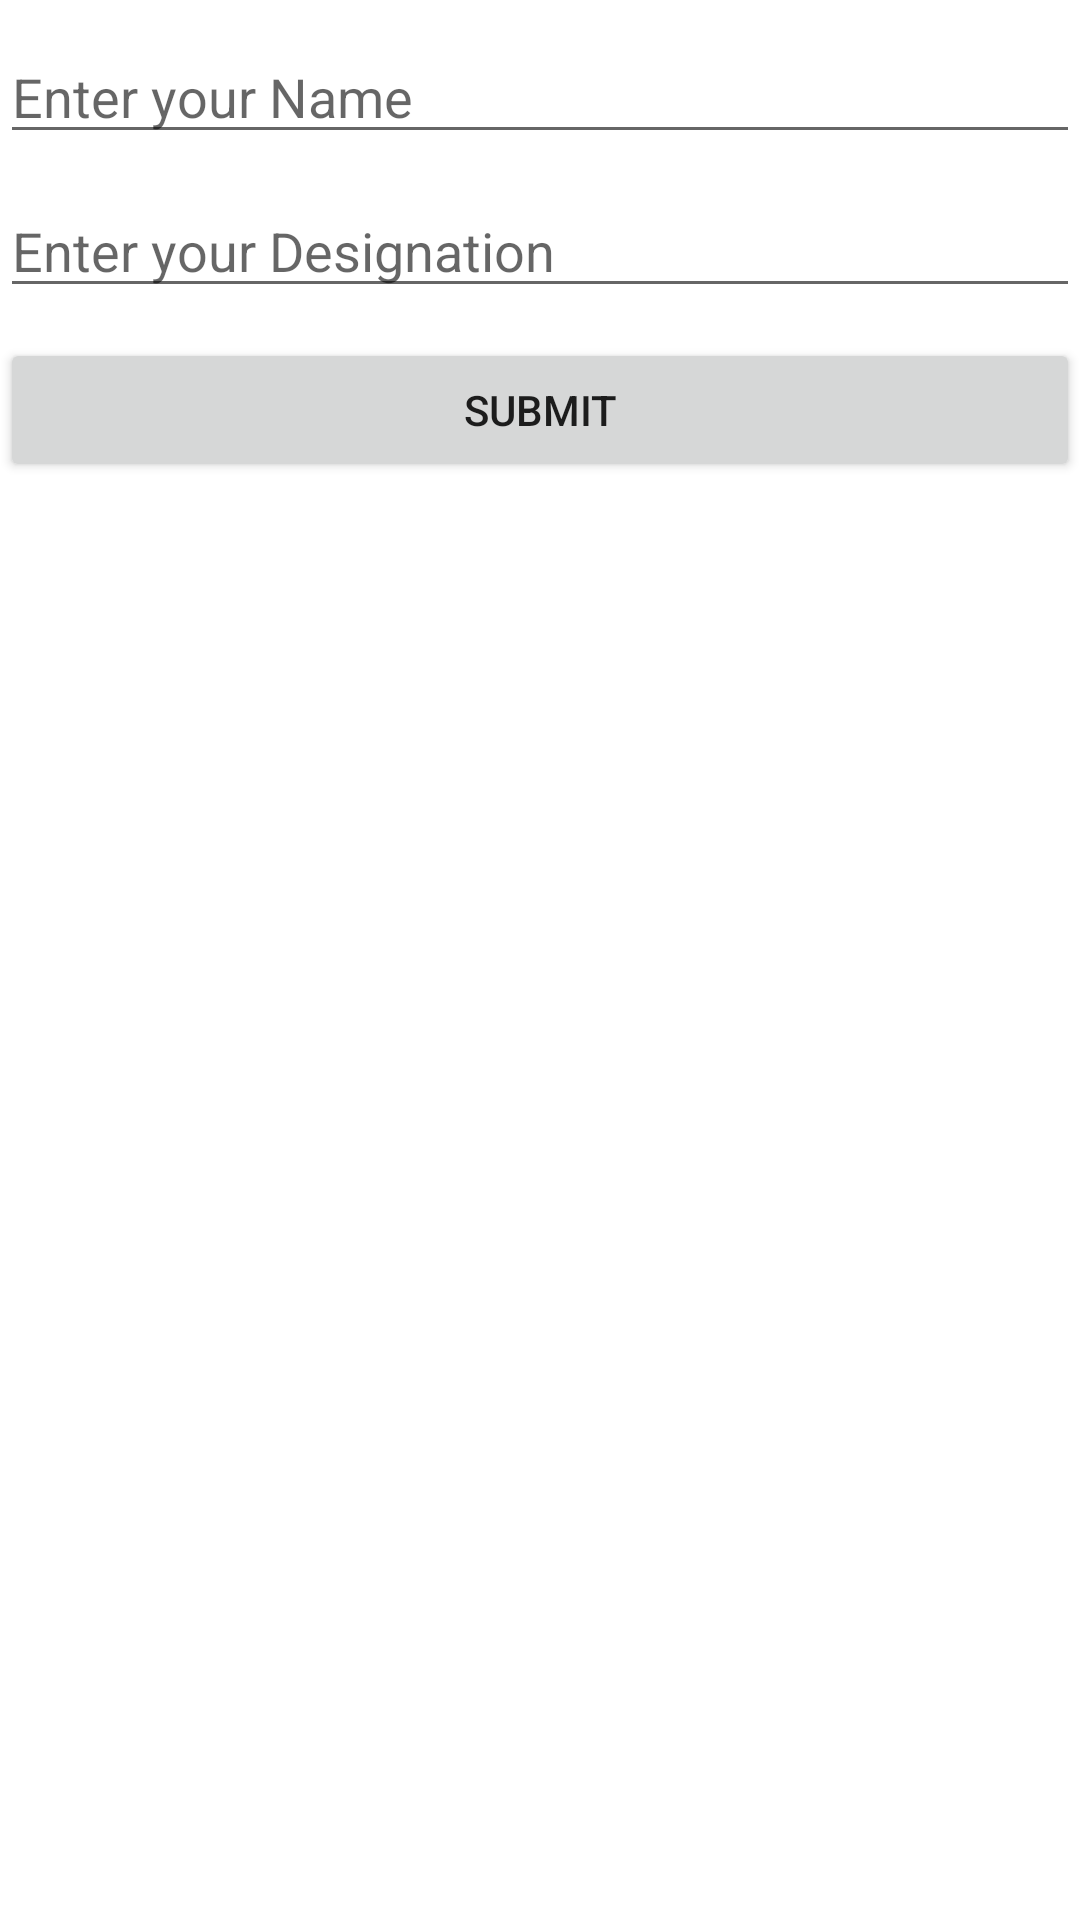

This screen was rendered from an Android layout file. Write that file and the resources it references.
<!-- AndroidManifest.xml: application theme Theme.MVVMRoomDatabse -->
<!-- res/layout/fragment_user_info_insert.xml -->
<?xml version="1.0" encoding="utf-8"?>
<LinearLayout xmlns:android="http://schemas.android.com/apk/res/android"
    xmlns:tools="http://schemas.android.com/tools"
    android:layout_width="match_parent"
    android:layout_height="match_parent"
    android:orientation="vertical"
    tools:context=".fragment.UserInfoInsertFragment">

    <EditText
        android:layout_width="match_parent"
        android:layout_height="wrap_content"
        android:id="@+id/edit_name"
        android:hint="Enter your Name"
        android:layout_marginTop="10dp"/>


    <EditText
        android:layout_width="match_parent"
        android:layout_height="wrap_content"
        android:id="@+id/edit_designation"
        android:hint="Enter your Designation"
        android:layout_marginTop="10dp"/>

    <Button
        android:layout_width="match_parent"
        android:layout_height="wrap_content"
        android:id="@+id/insert_btn"
        android:text="Submit"
        android:layout_marginTop="10dp"/>



</LinearLayout>
<!-- resources referenced by this layout -->
<resources>
  <style name="Theme.MVVMRoomDatabse" parent="Theme.MaterialComponents.DayNight.DarkActionBar">
          
          <item name="colorPrimary">@color/purple_500</item>
          <item name="colorPrimaryVariant">@color/purple_700</item>
          <item name="colorOnPrimary">@color/white</item>
          
          <item name="colorSecondary">@color/teal_200</item>
          <item name="colorSecondaryVariant">@color/teal_700</item>
          <item name="colorOnSecondary">@color/black</item>
          
          <item name="android:statusBarColor" tools:targetApi="l">?attr/colorPrimaryVariant</item>
          
      </style>
  <!-- not gathered from this repository: default colours our renderer supplied (Android Studio template values) -->
  <color name="purple_500">#FF6200EE</color>
  <color name="purple_700">#FF3700B3</color>
  <color name="teal_200">#FF03DAC5</color>
  <color name="teal_700">#FF018786</color>
  <color name="black">#FF000000</color>
  <color name="white">#FFFFFFFF</color>
</resources>
